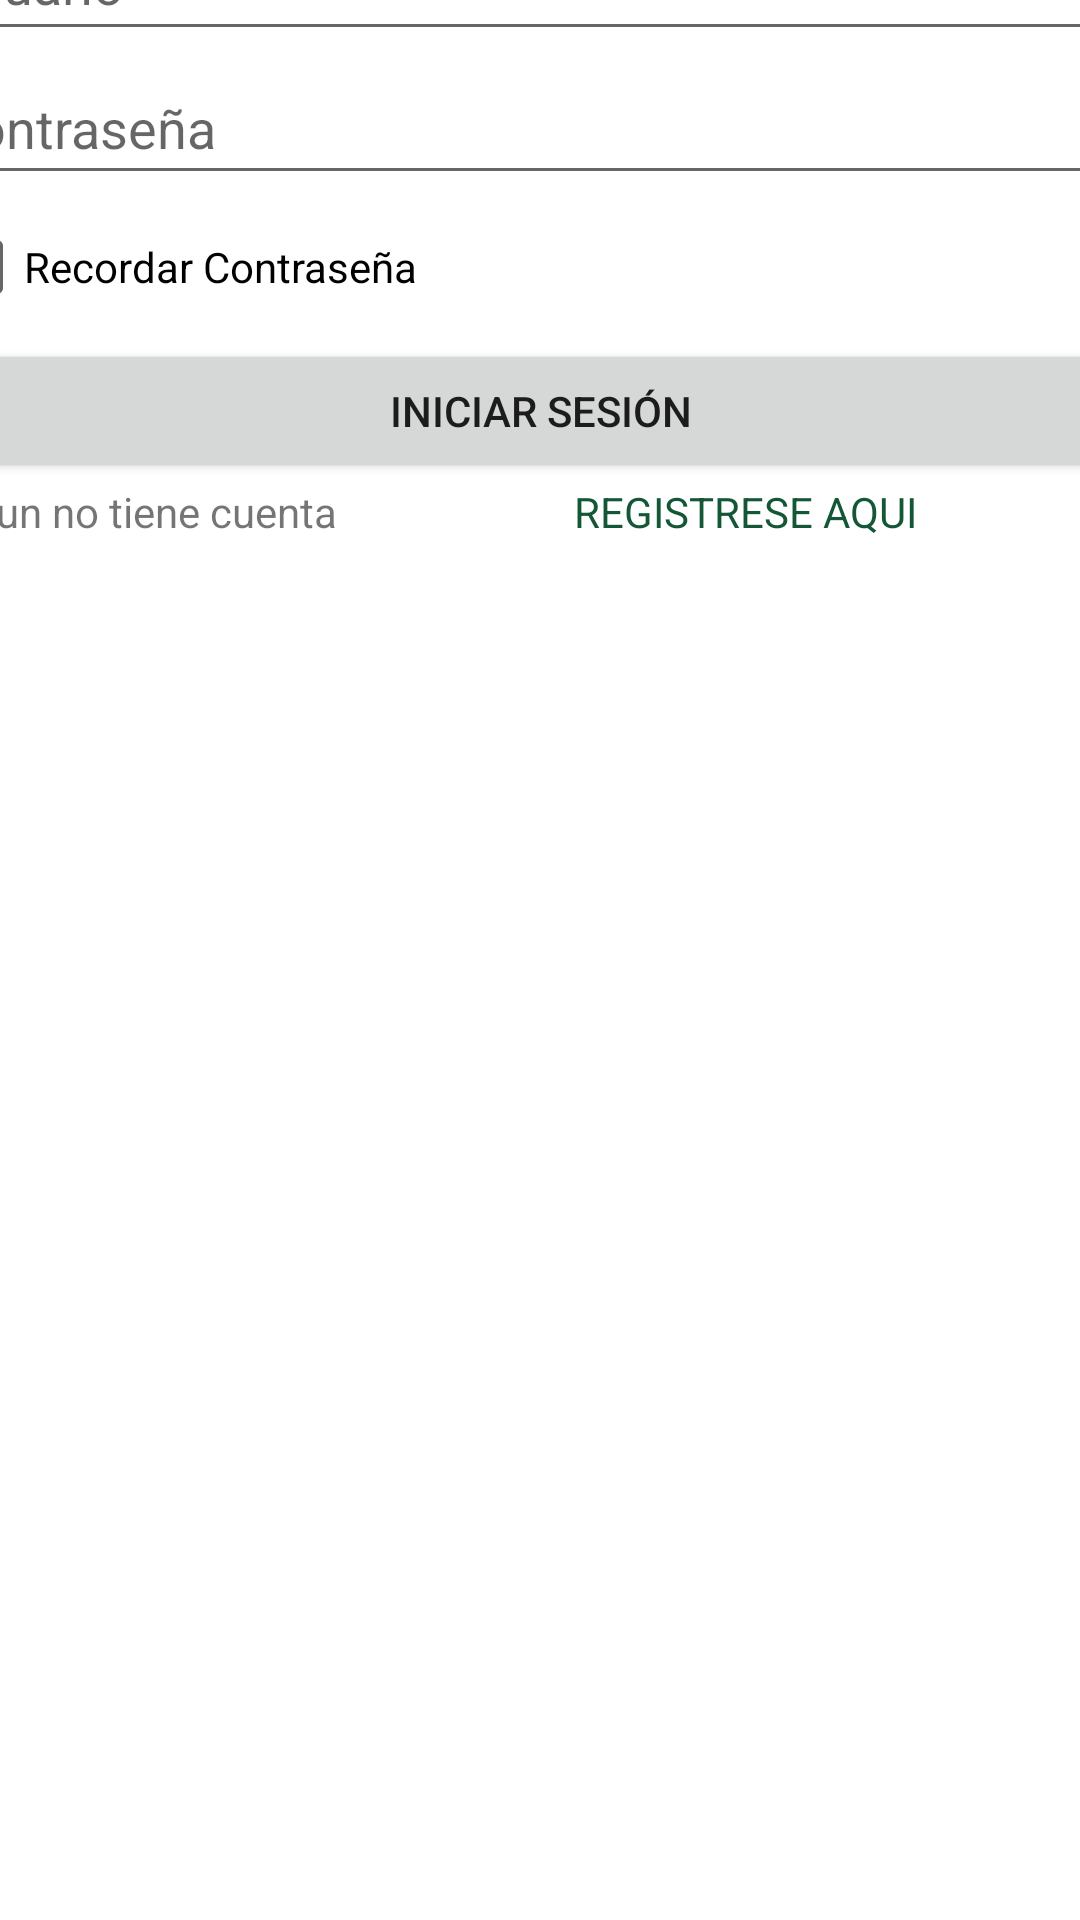

Here is an Android app screen rendered from its layout file. Give the layout XML and the strings, colors and styles it references.
<!-- AndroidManifest.xml: application theme Theme.Atanke -->
<!-- res/layout/login_activity.xml -->
<?xml version="1.0" encoding="utf-8"?>
<androidx.constraintlayout.widget.ConstraintLayout xmlns:android="http://schemas.android.com/apk/res/android"
    xmlns:app="http://schemas.android.com/apk/res-auto"
    xmlns:tools="http://schemas.android.com/tools"
    android:layout_width="match_parent"
    android:layout_height="match_parent"
    tools:context=".ui.login.Login">

    <LinearLayout
        android:layout_width="409dp"
        android:layout_height="889dp"
        android:layout_marginStart="1dp"
        android:layout_marginTop="1dp"
        android:layout_marginEnd="1dp"
        android:layout_marginBottom="1dp"
        android:orientation="vertical"
        app:layout_constraintBottom_toBottomOf="parent"
        app:layout_constraintEnd_toEndOf="parent"
        app:layout_constraintStart_toStartOf="parent"
        app:layout_constraintTop_toTopOf="parent">

        <ImageView
            android:id="@+id/imageView"
            android:layout_width="match_parent"
            android:layout_height="wrap_content"
            android:contentDescription="@string/logo"
            app:srcCompat="@drawable/atanke"
            tools:ignore="ImageContrastCheck" />

        <EditText
            android:id="@+id/edtCorreo"
            android:layout_width="match_parent"
            android:layout_height="wrap_content"
            android:autofillHints=""
            android:ems="10"
            android:hint="@string/usuario"
            android:inputType="textPersonName"
            android:minHeight="48dp"
            tools:ignore="TextContrastCheck" />

        <EditText
            android:id="@+id/edtContrasena"
            android:layout_width="match_parent"
            android:layout_height="wrap_content"
            android:autofillHints=""
            android:ems="10"
            android:hint="@string/Contrasena"
            android:inputType="textPassword"
            android:minHeight="48dp" />

        <CheckBox
            android:id="@+id/checkBox"
            android:layout_width="match_parent"
            android:layout_height="wrap_content"
            android:text="@string/RecordarContrasena" />

        <Button
            android:id="@+id/btnIniciar"
            android:layout_width="match_parent"
            android:layout_height="wrap_content"
            android:text="@string/iniciarSesion"
            android:textColorLink="#5BEBA6" />

        <LinearLayout
            android:layout_width="match_parent"
            android:layout_height="match_parent"
            android:orientation="horizontal">

            <TextView
                android:id="@+id/textView"
                android:layout_width="wrap_content"
                android:layout_height="wrap_content"
                android:layout_weight="1"
                android:text="@string/siAunNoTienes" />

            <TextView
                android:id="@+id/txtRegistrarse"
                android:layout_width="wrap_content"
                android:layout_height="wrap_content"
                android:layout_weight="1"
                android:text="@string/registreseAqui"
                android:textColor="@color/teal_700" />
        </LinearLayout>
    </LinearLayout>
</androidx.constraintlayout.widget.ConstraintLayout>
<!-- resources referenced by this layout -->
<resources>
  <color name="teal_700">#145737</color>
  <!-- drawable atanke: png bitmap (drawable, 2073 bytes) -->
  <string name="Contrasena">Contraseña</string>
  <string name="RecordarContrasena">Recordar Contraseña</string>
  <string name="iniciarSesion">Iniciar Sesión</string>
  <string name="logo">logo</string>
  <string name="registreseAqui">REGISTRESE AQUI</string>
  <string name="siAunNoTienes">Si aun no tiene cuenta</string>
  <string name="usuario">Usuario</string>
  <style name="Theme.Atanke" parent="Theme.MaterialComponents.DayNight.DarkActionBar">
          
          <item name="colorPrimary">#5BECA7</item>
          <item name="colorPrimaryVariant">#32865D</item>
          <item name="colorOnPrimary">#145737</item>
          
          <item name="colorSecondary">@color/teal_200</item>
          <item name="colorSecondaryVariant">@color/teal_700</item>
          <item name="colorOnSecondary">@color/black</item>
          
          <item name="android:statusBarColor">?attr/colorPrimaryVariant</item>
          
      </style>
  <color name="teal_200">#FF03DAC5</color>
  <color name="black">#FF000000</color>
</resources>
